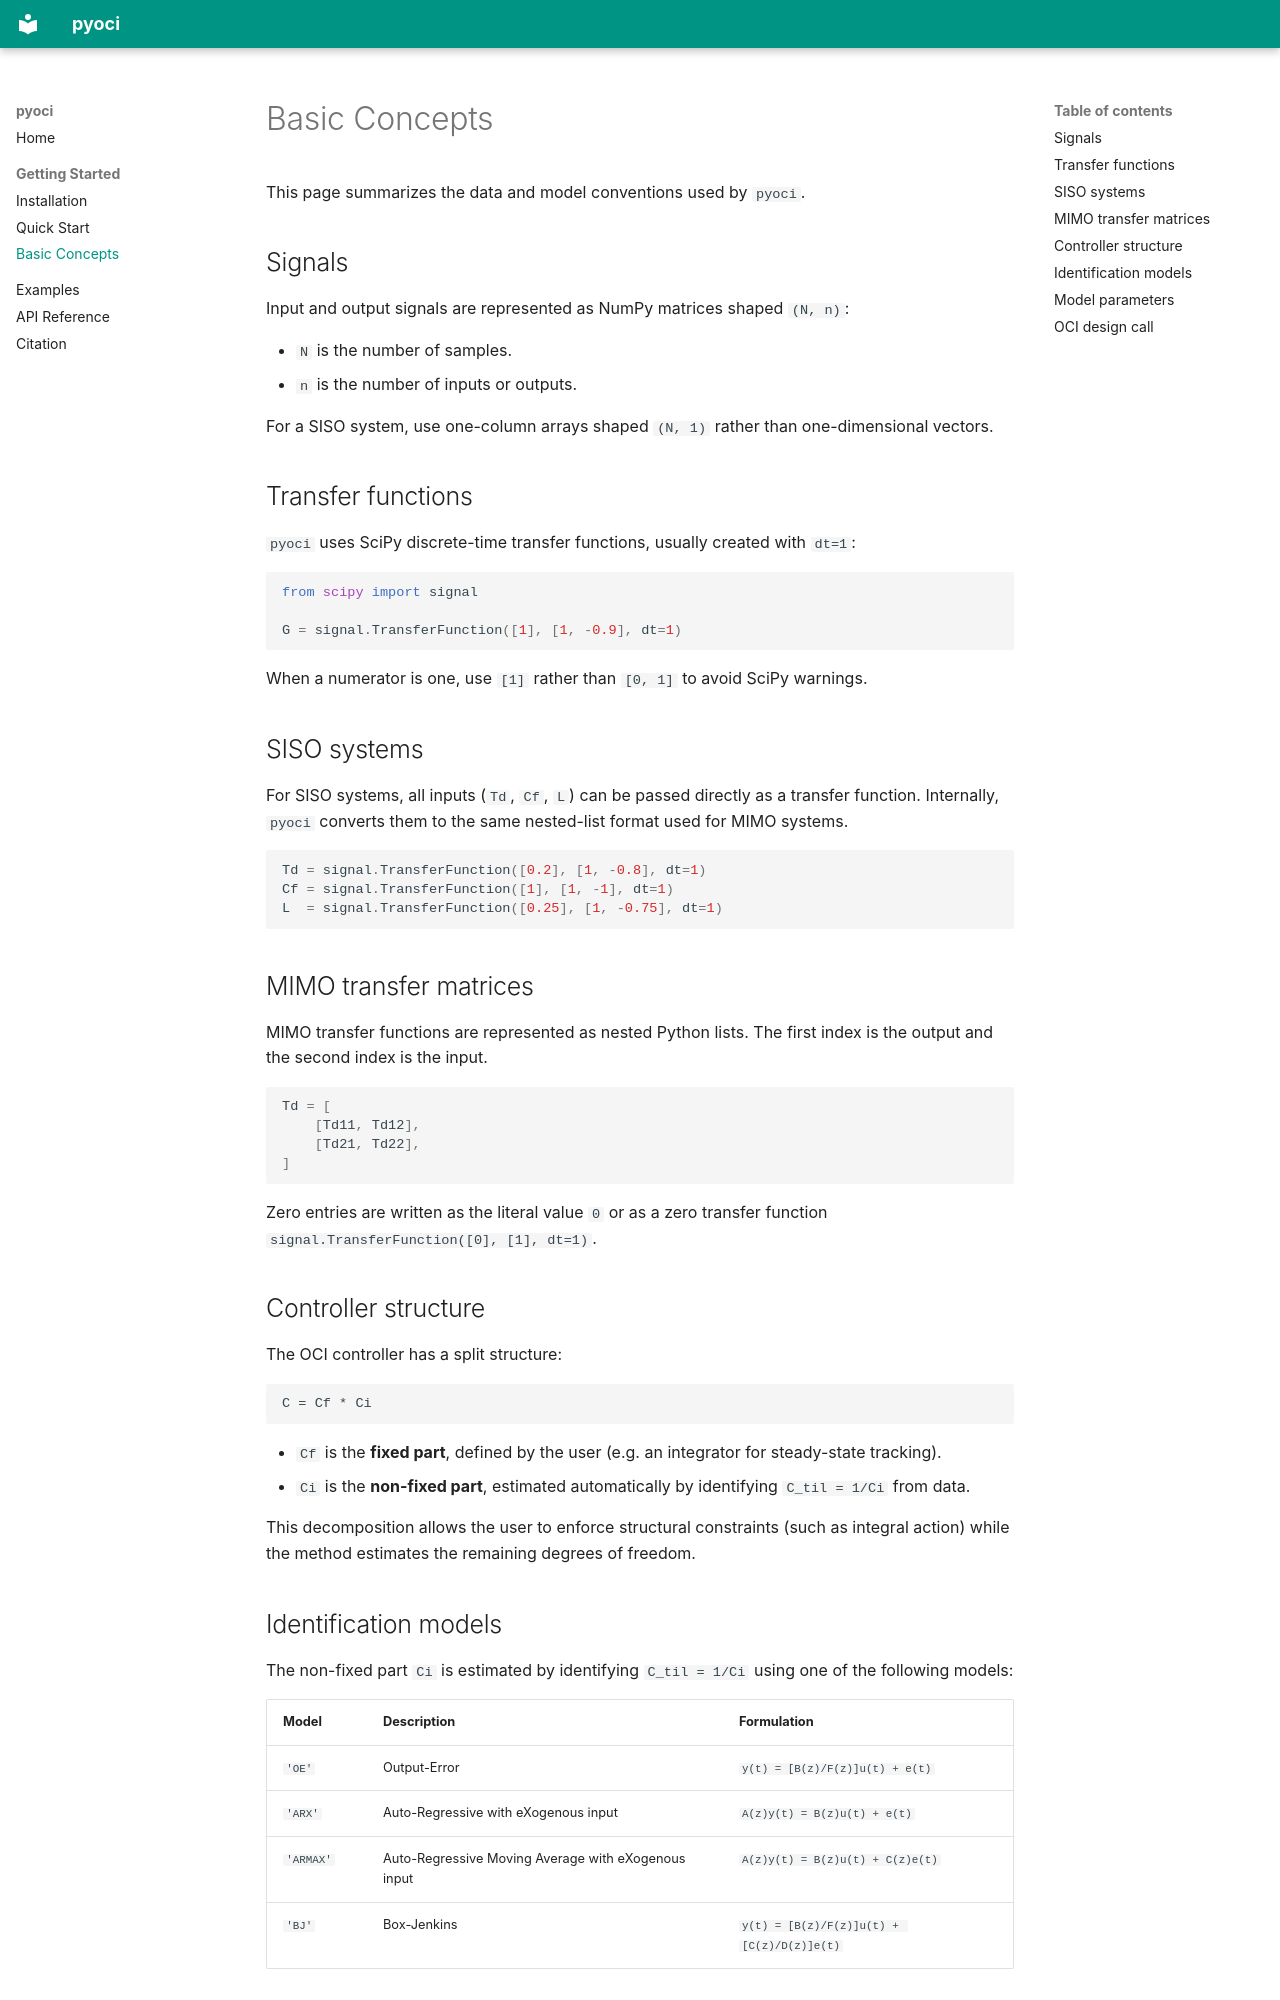

repository: lara-ca/pyoci · page: basic-concepts/index.html · generator: mkdocs

# Basic Concepts

This page summarizes the data and model conventions used by `pyoci`.

## Signals

Input and output signals are represented as NumPy matrices shaped `(N, n)`:

- `N` is the number of samples.
- `n` is the number of inputs or outputs.

For a SISO system, use one-column arrays shaped `(N, 1)` rather than one-dimensional vectors.

## Transfer functions

`pyoci` uses SciPy discrete-time transfer functions, usually created with `dt=1`:

```python
from scipy import signal

G = signal.TransferFunction([1], [1, -0.9], dt=1)
```

When a numerator is one, use `[1]` rather than `[0, 1]` to avoid SciPy warnings.

## SISO systems

For SISO systems, all inputs (`Td`, `Cf`, `L`) can be passed directly as a transfer function. Internally, `pyoci` converts them to the same nested-list format used for MIMO systems.

```python
Td = signal.TransferFunction([0.2], [1, -0.8], dt=1)
Cf = signal.TransferFunction([1], [1, -1], dt=1)
L  = signal.TransferFunction([0.25], [1, -0.75], dt=1)
```

## MIMO transfer matrices

MIMO transfer functions are represented as nested Python lists. The first index is the output and the second index is the input.

```python
Td = [
    [Td11, Td12],
    [Td21, Td22],
]
```

Zero entries are written as the literal value `0` or as a zero transfer function `signal.TransferFunction([0], [1], dt=1)`.

## Controller structure

The OCI controller has a split structure:

```
C = Cf * Ci
```

- `Cf` is the **fixed part**, defined by the user (e.g. an integrator for steady-state tracking).
- `Ci` is the **non-fixed part**, estimated automatically by identifying `C_til = 1/Ci` from data.

This decomposition allows the user to enforce structural constraints (such as integral action) while the method estimates the remaining degrees of freedom.
